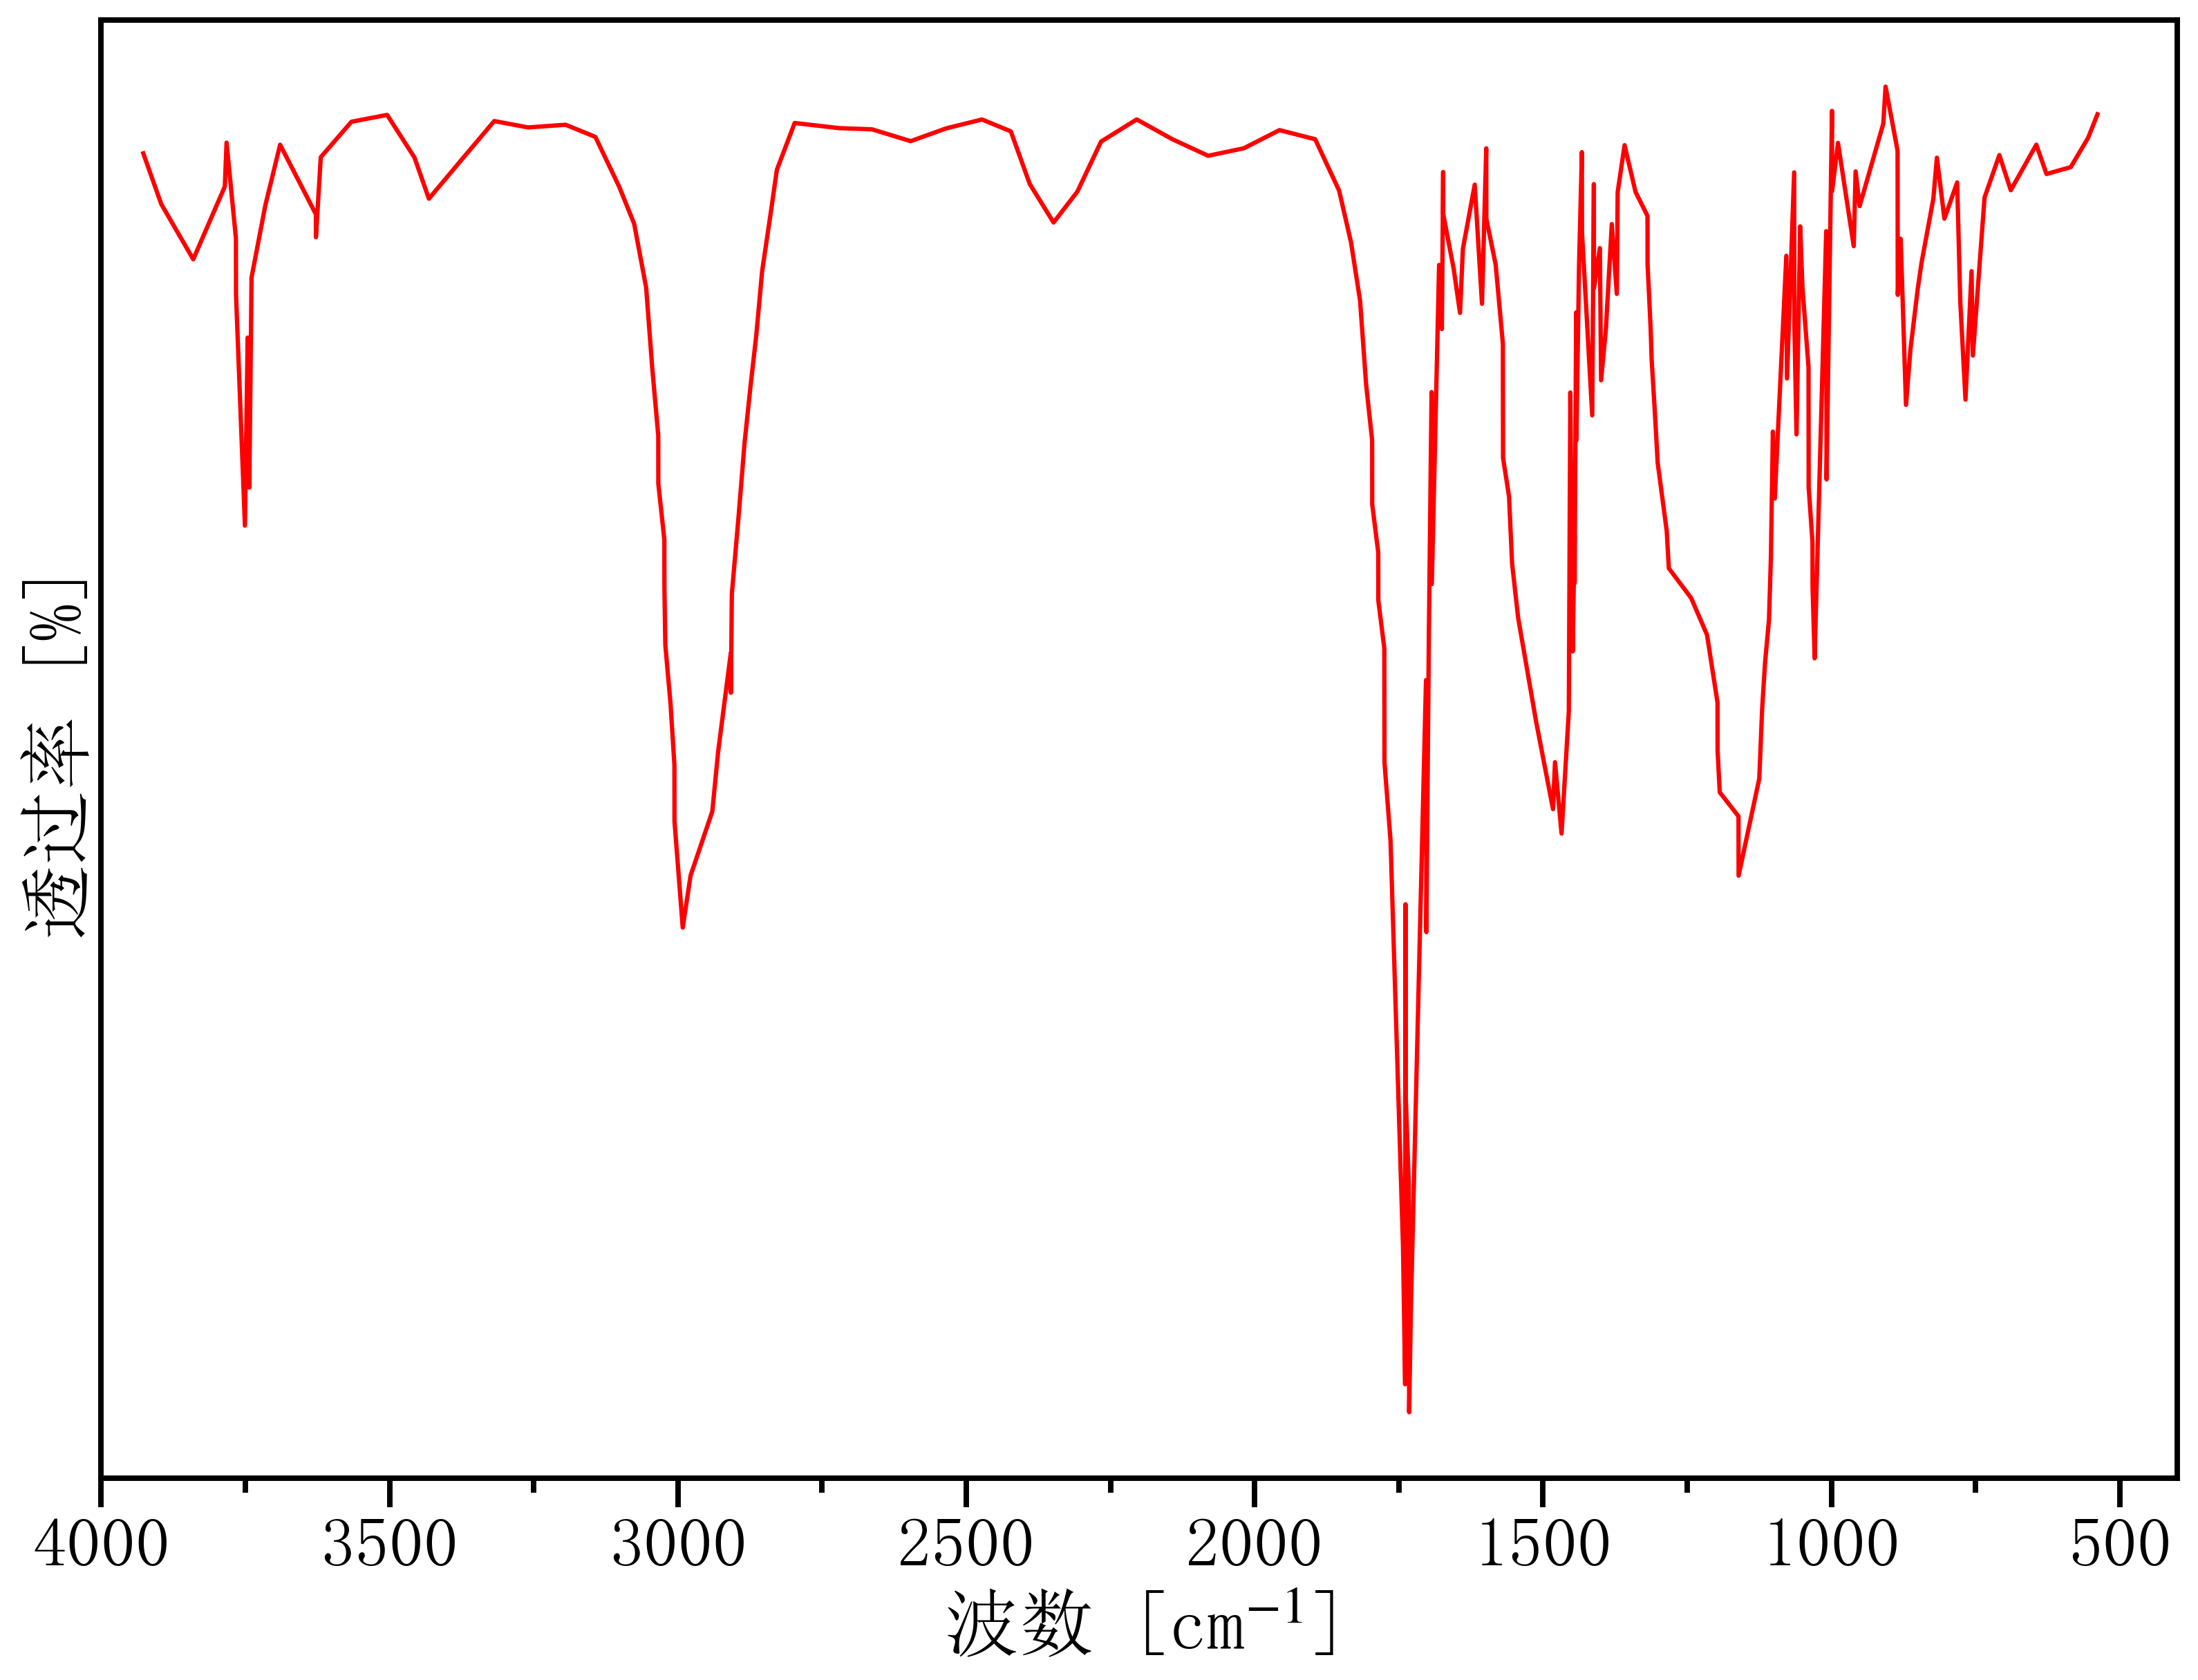

Values plotted in this chart, from the file beside it:
3971.340484788907, 79.30517681525725
3927, 77.95
3896, 75.64
3840, 73.12
3786, 76.44
3783, 78.44
3766, 74.07
3766, 71.51
3751, 60.96
3746, 69.55
3746, 67.81
3746, 65.71
3743, 62.7
3739, 72.29
3715, 75.57
3690, 78.35
3628, 75.17
3628, 74.12
3619, 77.78
3566, 79.4
3504, 79.71
3457, 77.76
3432, 75.88
3375, 77.66
3318, 79.43
3260, 79.14
3195, 79.26
3143, 78.7
3102, 76.43
3076, 74.74
3055, 71.82
3045, 68.17
3034, 65.07
3034, 62.88
3023, 60.32
3023, 58.13
3022, 55.51
3013, 52.84
3006, 50.03
3006, 47.47
2992, 42.61
2978, 44.99
2940, 47.91
2930, 50.66
2908, 55.16
2908, 53.33
2906, 57.84
2895, 61.43
2884, 64.72
2874, 67.28
2864, 69.65
2854, 72.58
2839, 75.32
2828, 77.2
2798, 79.34
2720, 79.1
2663, 79.05
2596, 78.51
2535, 79.1
2473, 79.5
2423, 78.96
... 163 more rows
